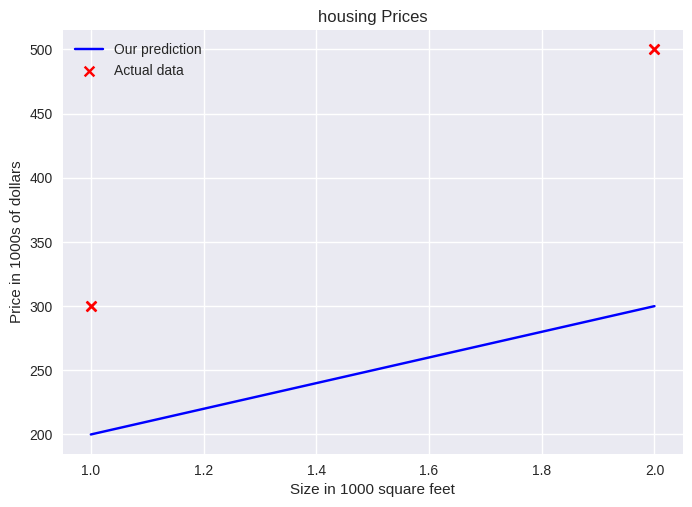

Python code for this plot:
# x= training eg features , x_train
# y=training eg targets, y_train
# m - Number of training examples'
# w= parameter weights
# b= parameter bias
#x_i and y_i is the ith training data 


import numpy as np
import matplotlib.pyplot as plt
plt.style.use('seaborn-v0_8')

# x_train is size in 1000 square feet
# y_train is price in 1000s of dollars

x_train= np.array([1.0,2.0])
y_train= np.array([300.0,500.0])
print(f"x_train={x_train}")
print(f"y_train={y_train}")
print(f"x.train.shape: {x_train.shape}")
#defining total number of data
m=len(x_train)
print(f"total number of training egs={m}")
#m=x_train.shape[0]
# print (f"m={m}")

# Acccesing zeroth record as python is indexed zero
i=0
x_i=x_train[i]
y_i=y_train[i]
print(f"(x_^{i}, y_^{i})=({x_i}. {y_i})")

#Plotting the data
plt.scatter(x_train,y_train, marker='x', c='r')
plt.title("housing Prices")
plt.ylabel("Price in 1000s of dollars")
plt.xlabel("Size in 1000 square feet")
plt.show()

w=100
b=100
print(f"w={w}, b={b}")


def compute_model(x,w,b):
    """
    Computes the prediction of y given x and parameters w,b

    Args:
        x (ndarray (m,)): Input data, m examples
        w (scalar): weight parameter
        b (scalar): bias parameter
        both are model paramters


    Returns:
        f_wb (ndarray (m,)): The prediction of y given x and parameters w,b
    """
    m=x.shape[0]
    f_wb= np.zeros(m)
    for i in range(m):
        f_wb[i]=w*x[i]+b
    return f_wb

temp_f_wb= compute_model(x_train,w,b)
plt.plot(x_train,temp_f_wb, c='b', label='Our prediction')
plt.scatter(x_train,y_train, marker='x', c='r', label='Actual data')
plt.title("housing Prices")
plt.ylabel("Price in 1000s of dollars")
plt.xlabel("Size in 1000 square feet")
plt.legend()
plt.show()



